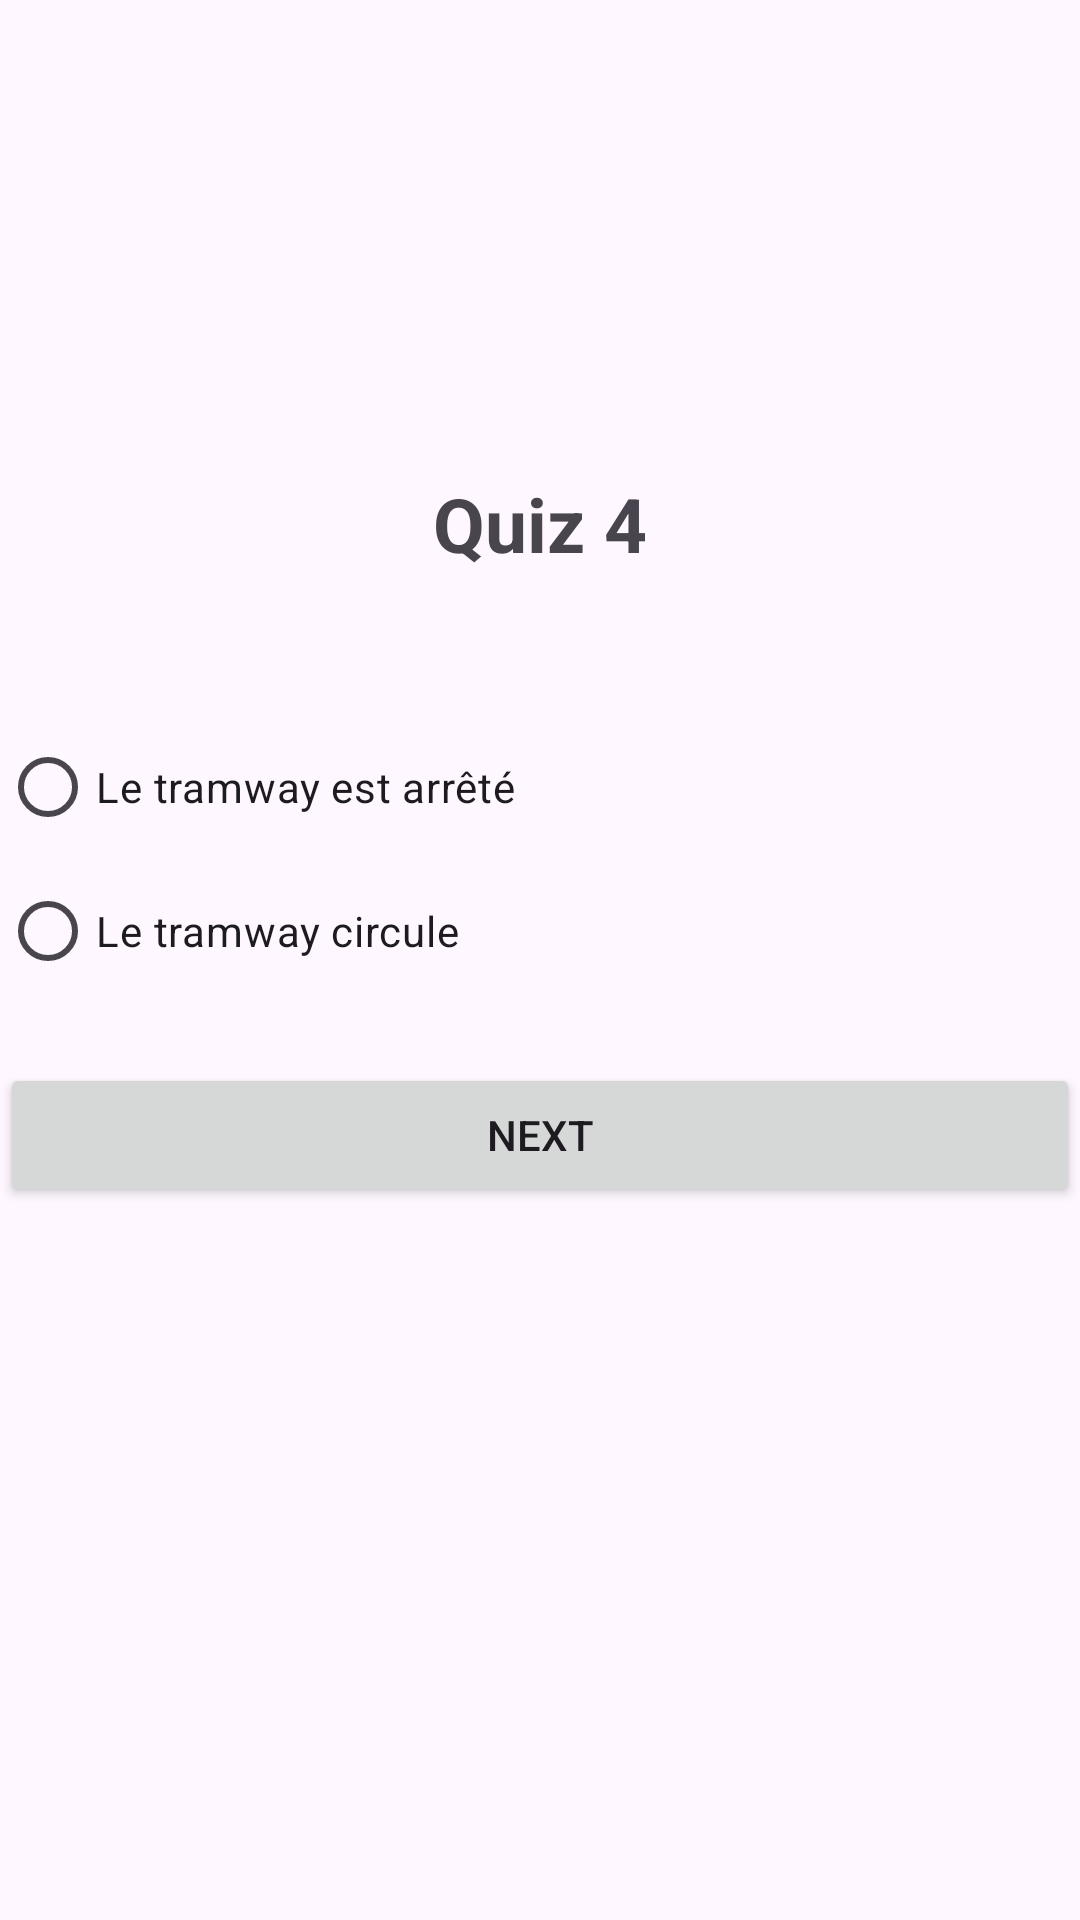

This screen was rendered from an Android layout file. Write that file and the resources it references.
<!-- AndroidManifest.xml: application theme Theme.Quizzapperrahimi -->
<!-- res/layout/activity_quiz4.xml -->
<?xml version="1.0" encoding="utf-8"?>
<LinearLayout xmlns:android="http://schemas.android.com/apk/res/android"
    xmlns:app="http://schemas.android.com/apk/res-auto"
    xmlns:tools="http://schemas.android.com/tools"
    android:layout_width="match_parent"
    android:layout_height="match_parent"
    tools:context=".Quiz4"
    android:orientation="vertical"
    android:layout_marginLeft="20dp"
    android:layout_marginRight="20dp"
    android:gravity="center">

    <TextView
        android:layout_width="wrap_content"
        android:layout_height="wrap_content"
        android:text="Quiz 4"
        android:textSize="25sp"
        android:textStyle="bold"
        />
    <ImageView
        android:layout_width="match_parent"
        android:layout_height="wrap_content"
        android:src="@drawable/q4"/>
    <TextView
        android:layout_width="wrap_content"
        android:layout_height="wrap_content"
        android:id="@+id/Key4Value"
        android:textSize="20sp"
        android:layout_marginBottom="20sp"
        android:textStyle="bold"/>

    <RadioGroup
        android:layout_width="match_parent"
        android:layout_height="wrap_content"
        android:id="@+id/rg">

        <RadioButton
            android:id="@+id/rb1"
            android:layout_width="wrap_content"
            android:layout_height="wrap_content"
            android:layout_weight="1"
            android:text="Le tramway est arrêté" />

        <RadioButton
            android:id="@+id/rb2"
            android:layout_width="wrap_content"
            android:layout_height="wrap_content"
            android:layout_weight="1"
            android:text="Le tramway circule" />


    </RadioGroup>

    <Button
        android:id="@+id/bNext"
        android:layout_width="match_parent"
        android:layout_height="wrap_content"
        android:text="Next"
        android:layout_marginTop="20dp"/>
    <ImageView
        android:layout_width="50dp"
        android:layout_height="80dp"
        android:src="@drawable/logoo"/>


</LinearLayout>
<!-- resources referenced by this layout -->
<resources>
  <style name="Theme.Quizzapperrahimi" parent="Base.Theme.Quizzapperrahimi" />
  <style name="Base.Theme.Quizzapperrahimi" parent="Theme.Material3.DayNight.NoActionBar">
          
           <item name="colorPrimary">@color/lavender</item>
      </style>
  <color name="lavender">#8692f7</color>
</resources>
